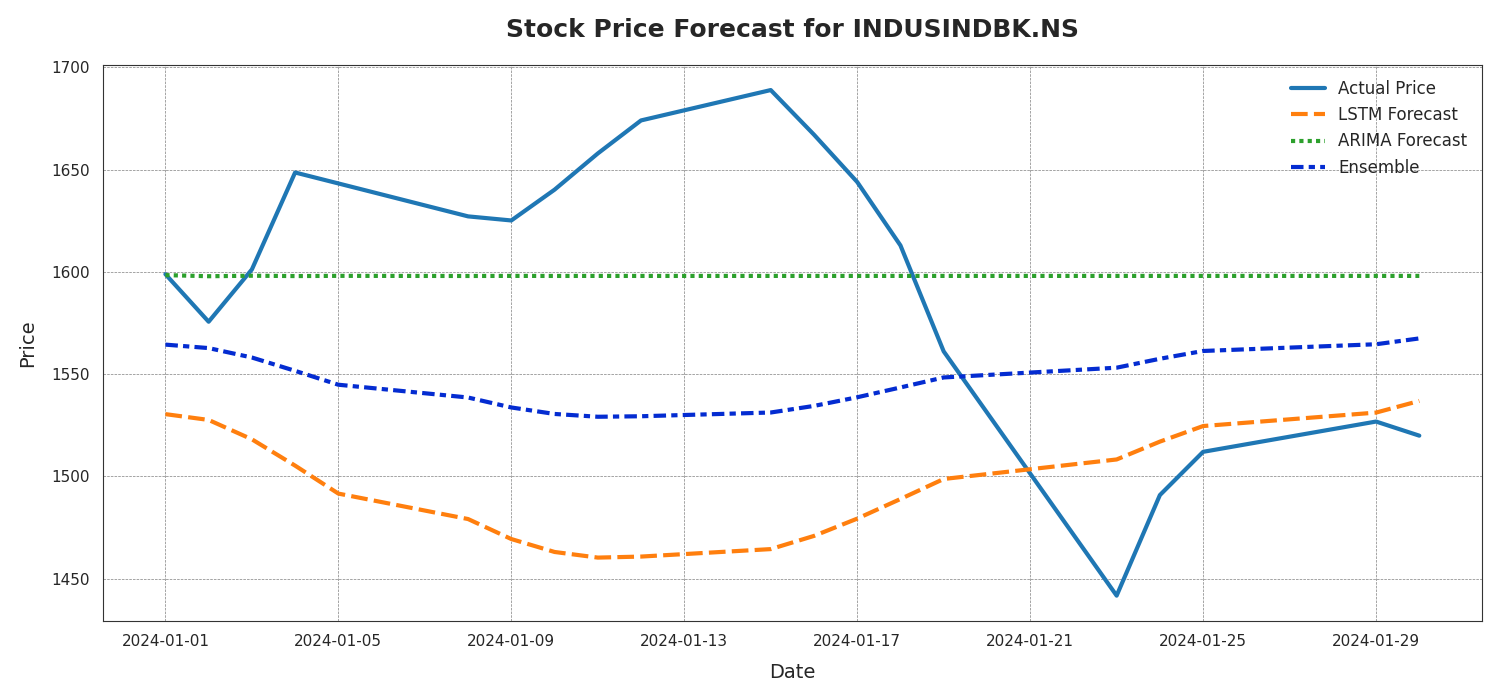

Values plotted in this chart, from the file beside it:
Date, Actual Price, LSTM Forecast, ARIMA Forecast, Ensemble
2024-01-01, 1599, 1530, 1598, 1564
2024-01-02, 1576, 1528, 1598, 1563
2024-01-03, 1601, 1518, 1598, 1558
2024-01-04, 1649, 1505, 1598, 1552
2024-01-05, 1643, 1492, 1598, 1545
2024-01-08, 1627, 1479, 1598, 1539
2024-01-09, 1625, 1469, 1598, 1534
2024-01-10, 1640, 1463, 1598, 1531
2024-01-11, 1658, 1460, 1598, 1529
2024-01-12, 1674, 1461, 1598, 1529
2024-01-15, 1689, 1464, 1598, 1531
2024-01-16, 1667, 1471, 1598, 1534
2024-01-17, 1644, 1479, 1598, 1539
2024-01-18, 1613, 1489, 1598, 1543
2024-01-19, 1561, 1499, 1598, 1548
2024-01-23, 1442, 1508, 1598, 1553
2024-01-24, 1491, 1517, 1598, 1557
2024-01-25, 1512, 1525, 1598, 1561
2024-01-29, 1527, 1531, 1598, 1565
2024-01-30, 1520, 1537, 1598, 1567
